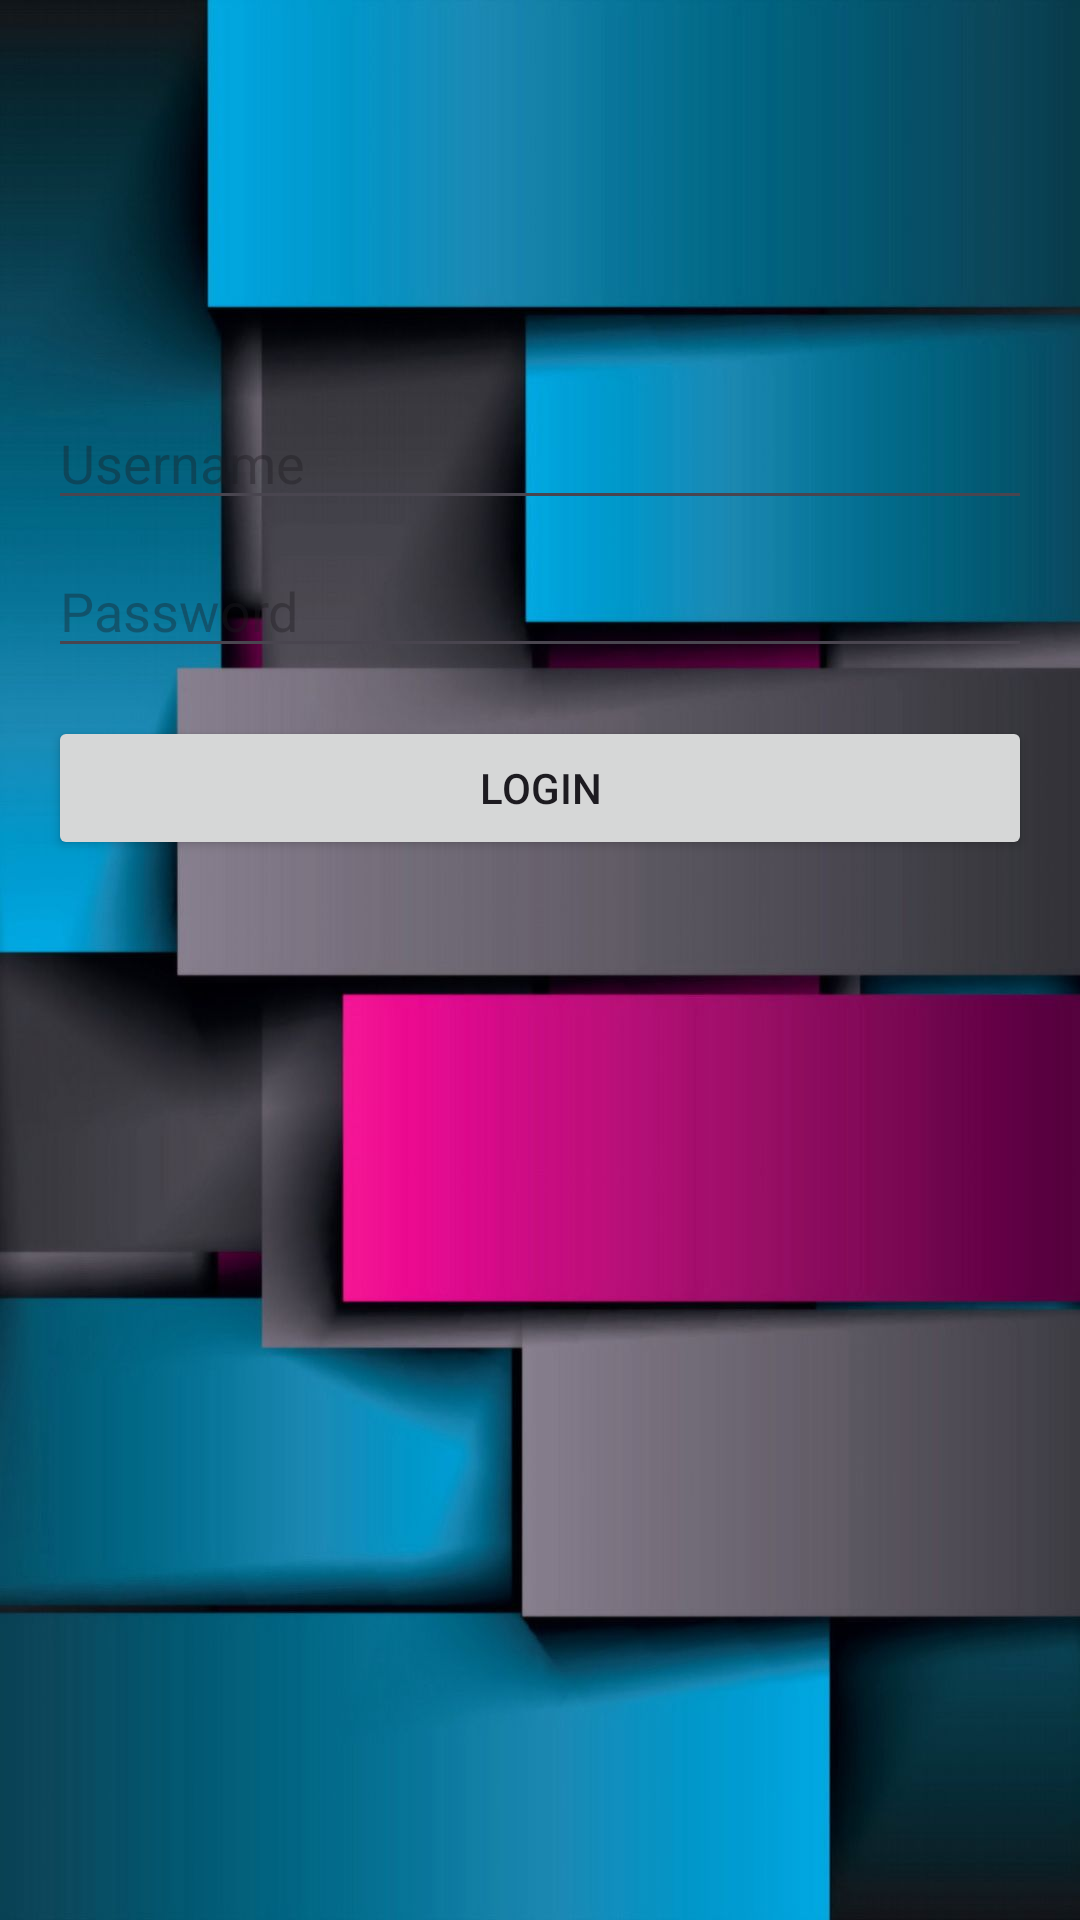

This screen was rendered from an Android layout file. Write that file and the resources it references.
<!-- AndroidManifest.xml: application theme Theme.WATERPIPEFIX -->
<!-- res/layout/activity_admin.xml -->
<?xml version="1.0" encoding="utf-8"?>
<RelativeLayout xmlns:android="http://schemas.android.com/apk/res/android"
    android:layout_width="match_parent"
    android:layout_height="match_parent"
    android:padding="16dp"
    android:background="@drawable/b">

    <ImageView
        android:id="@+id/iconImageView"
        android:layout_width="100dp"
        android:layout_height="100dp"
        android:layout_centerHorizontal="true"
        android:src="@drawable/softwarer"
        android:contentDescription=" Icon" />

    <EditText
        android:id="@+id/usernameEditText"
        android:layout_width="match_parent"
        android:layout_height="wrap_content"
        android:layout_below="@id/iconImageView"
        android:layout_marginTop="16dp"
        android:hint="Username"
        android:inputType="text" />

    <EditText
        android:id="@+id/passwordEditText"
        android:layout_width="match_parent"
        android:layout_height="wrap_content"
        android:layout_below="@id/usernameEditText"
        android:layout_marginTop="8dp"
        android:hint="Password"
        android:inputType="textPassword" />

    <Button
        android:id="@+id/loginButton"
        android:layout_width="match_parent"
        android:layout_height="wrap_content"
        android:layout_below="@id/passwordEditText"
        android:layout_marginTop="16dp"
        android:text="Login" />

</RelativeLayout>
<!-- resources referenced by this layout -->
<resources>
  <!-- drawable b: jpg bitmap (drawable, 70175 bytes) -->
  <style name="Theme.WATERPIPEFIX" parent="Base.Theme.WATERPIPEFIX" />
  <style name="Base.Theme.WATERPIPEFIX" parent="Theme.Material3.DayNight.NoActionBar">
          
          
      </style>
</resources>
